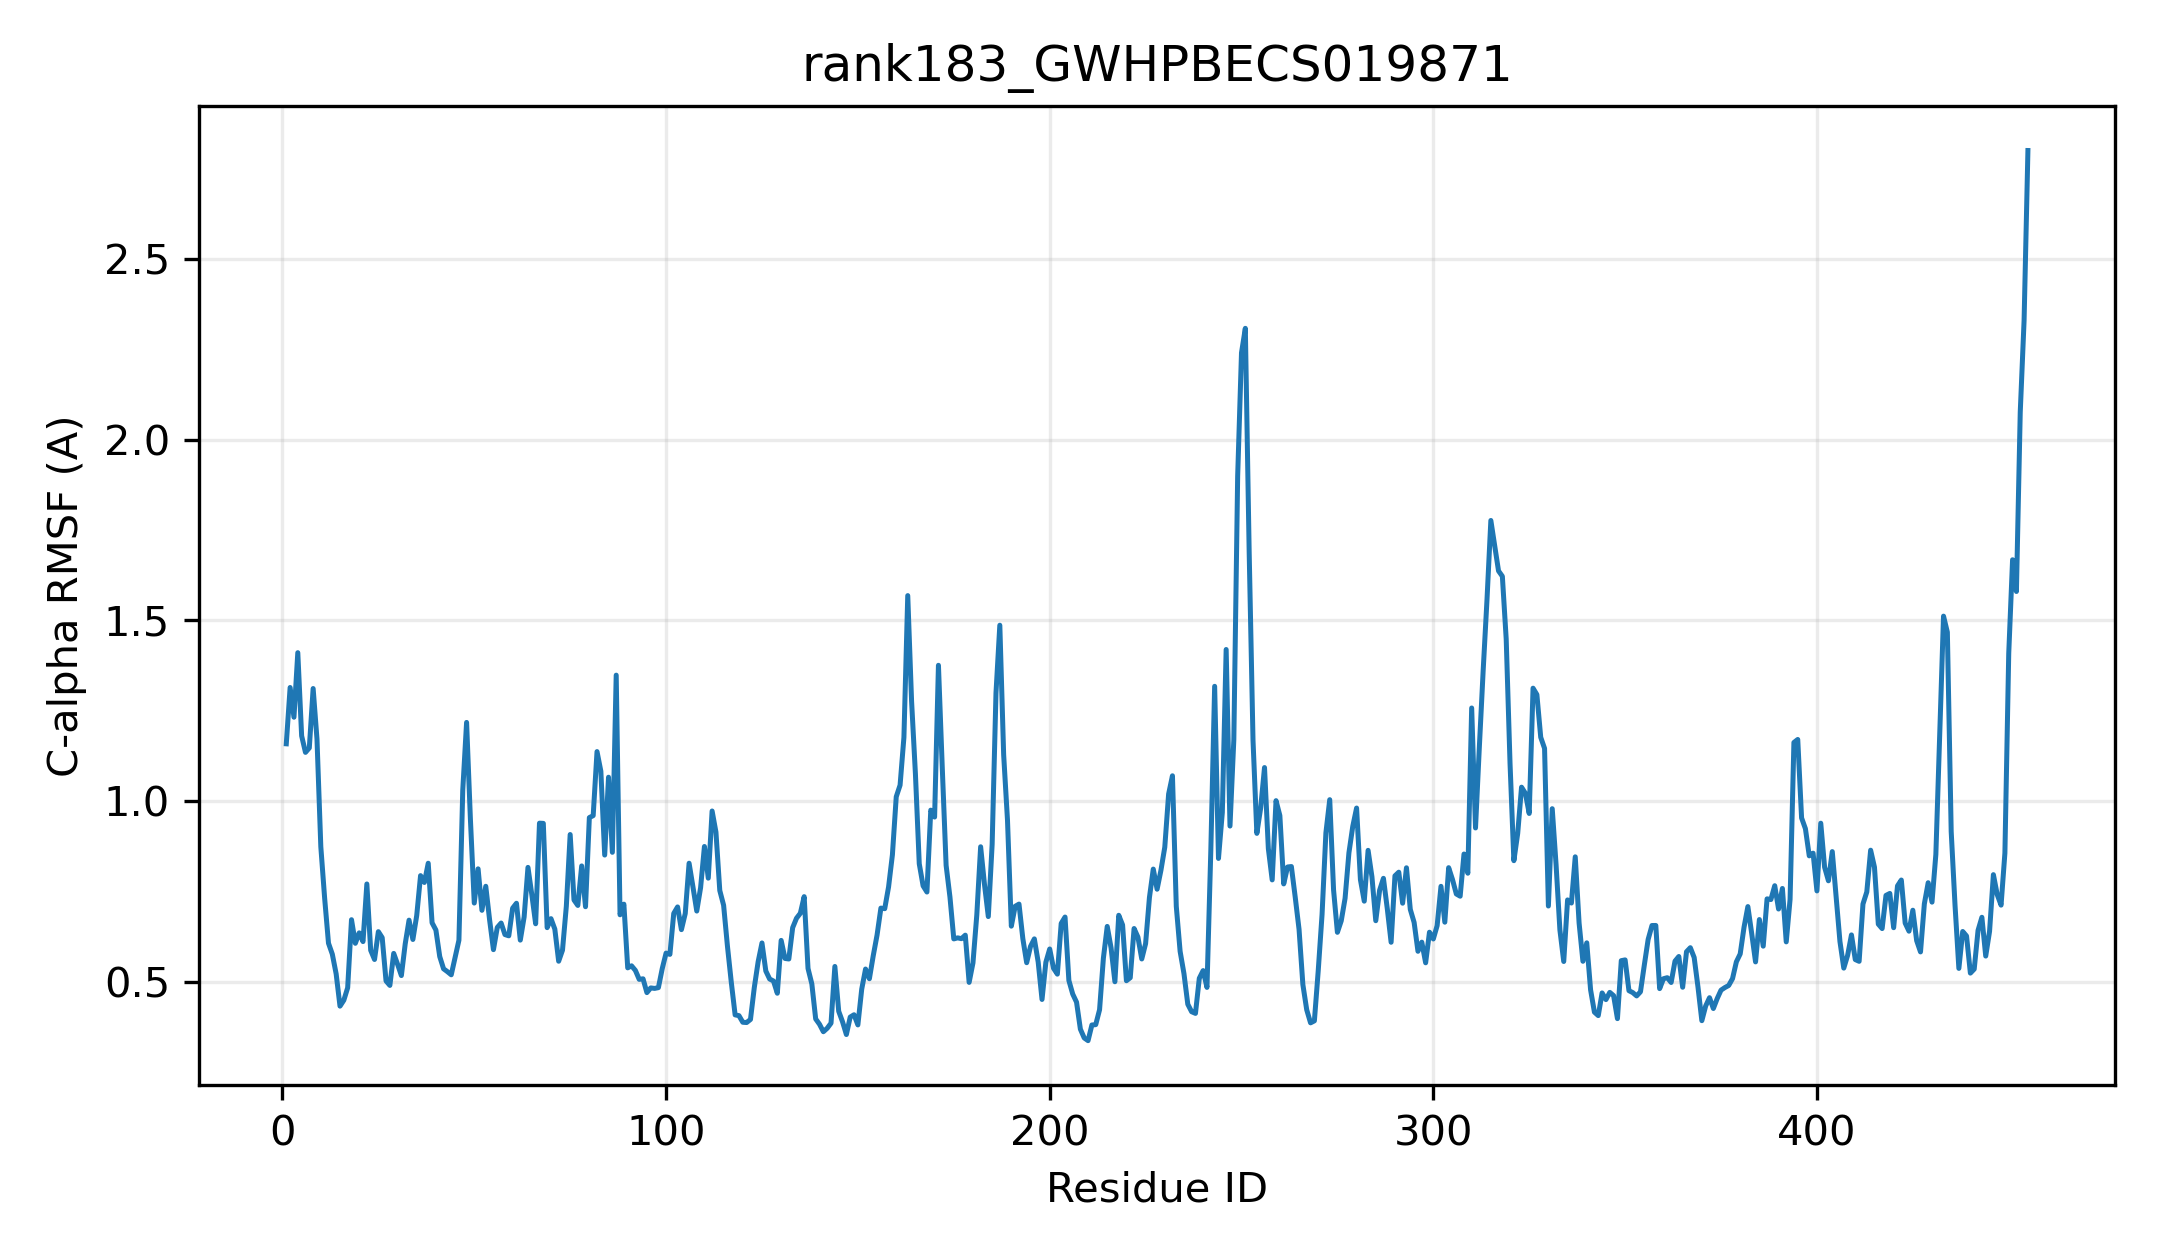

The file beside this chart, header and first rows:
resid, resname, ca_rmsf_A
1, MET, 1.158
2, SER, 1.314
3, ASP, 1.232
4, SER, 1.411
5, ASN, 1.18
6, ASN, 1.135
7, THR, 1.147
8, GLU, 1.311
9, SER, 1.172
10, PRO, 0.8735
11, SER, 0.7306
12, HIS, 0.6065
13, VAL, 0.576
14, GLY, 0.5214
15, LEU, 0.4322
16, LEU, 0.4486
17, PRO, 0.4831
18, SER, 0.6715
19, SER, 0.6061
20, GLY, 0.6351
21, MET, 0.6109
22, GLY, 0.7704
23, HIS, 0.5868
24, LEU, 0.5614
25, MET, 0.6384
26, PRO, 0.6218
27, PHE, 0.502
28, ILE, 0.4895
29, ARG, 0.5782
30, LEU, 0.5484
31, ALA, 0.5169
32, ALA, 0.6045
33, SER, 0.6702
34, LEU, 0.6167
35, ALA, 0.6829
36, SER, 0.7934
37, HIS, 0.7745
38, ASN, 0.8278
39, CYS, 0.663
40, ARG, 0.6428
41, ILE, 0.5694
42, THR, 0.5355
43, LEU, 0.5277
44, ILE, 0.519
45, THR, 0.5664
46, THR, 0.6146
47, HIS, 1.03
48, ASP, 1.218
49, PRO, 0.9483
50, THR, 0.7175
51, VAL, 0.8123
52, SER, 0.6974
53, LEU, 0.764
54, ALA, 0.6709
55, GLU, 0.5885
56, SER, 0.65
57, GLN, 0.6622
58, LEU, 0.6303
59, ILE, 0.6268
60, SER, 0.7033
... 395 more rows
